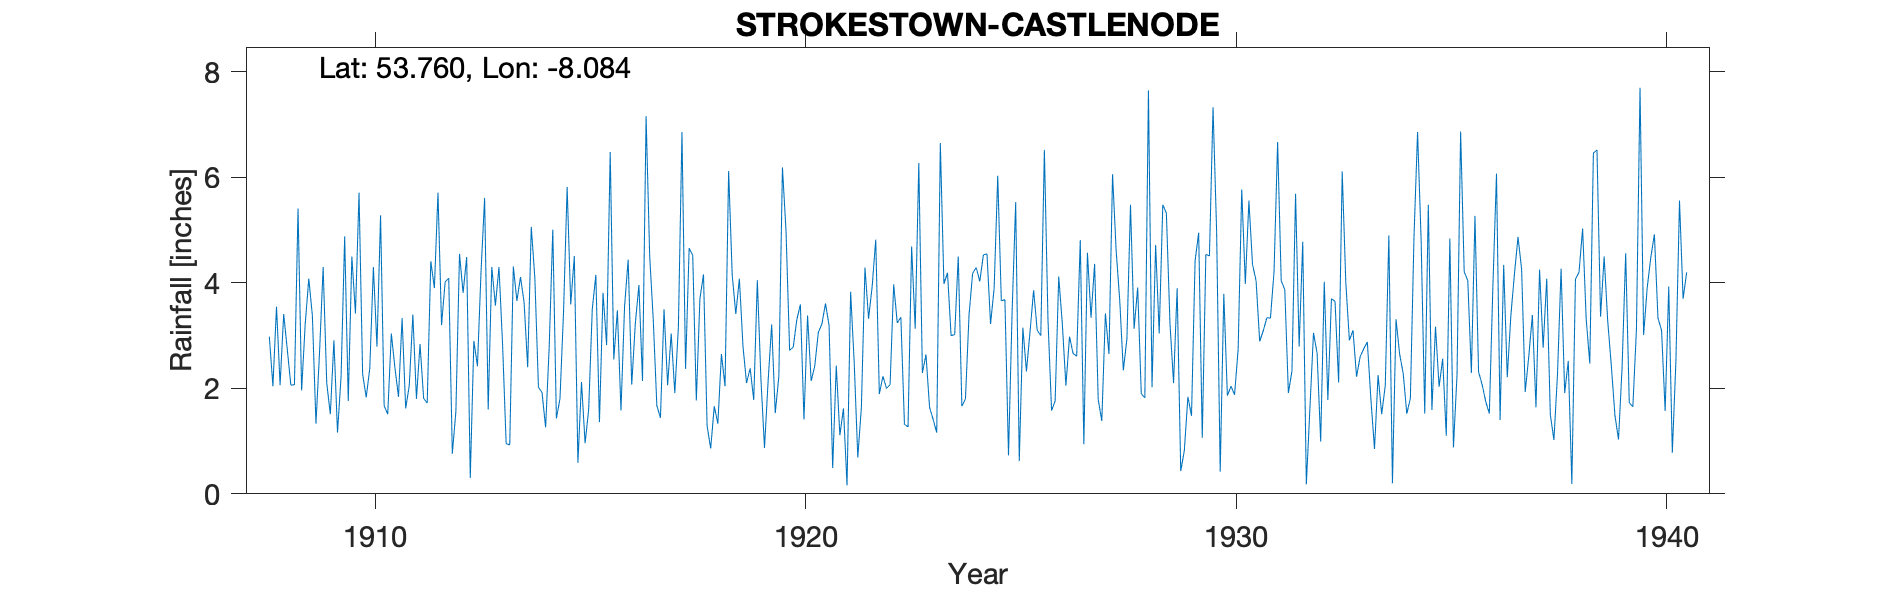

Values plotted in this chart, from the file beside it:
STROKESTOWN - CASTLENODE HOUSE, County R…, , , , , , , , , , , , , , , , , , , , , , , 
Grid ref, IM945789, Long, -8.084, Lat, 53.76, Elevation, 160, ft, , , , , , , , , , , , , , , 
Station no, 6163, , , , , , , , , , , , , , , , , , , , , , 
, 1908, 1909, 1910, 1911, 1912, 1913, 1914, 1915, 1916, 1917, 1918, 1919, 1920, 1921, 1922, 1923, 1924, 1925, 1926, 1927, 1928, 1929, 1930
January, 2.98, 3.38, 3.42, 1.84, 3.20, 5.61, 2.40, 3.59, 2.55, 1.67, 3.70, 2.80, 4.98, 3.19, 3.93, 3.13, 4.50, 3.66, 6.52, 4.57, 5.48, 2.10, 4.98
February, 2.04, 1.33, 5.71, 3.33, 4.02, 1.60, 5.06, 4.51, 3.48, 1.44, 4.16, 2.10, 2.72, 0.49, 4.82, 6.27, 1.66, 3.68, 3.30, 3.34, 3.13, 3.90, 0.42
March, 3.55, 2.69, 2.27, 1.62, 4.09, 4.30, 4.09, 0.59, 1.58, 3.50, 1.29, 2.38, 2.78, 2.43, 1.89, 2.29, 1.80, 0.73, 1.58, 4.36, 3.91, 0.43, 3.79
April, 2.06, 4.30, 1.83, 2.05, 0.76, 3.57, 2.02, 2.12, 3.55, 2.06, 0.86, 1.78, 3.30, 1.11, 2.23, 2.64, 3.39, 3.44, 1.76, 1.79, 1.90, 0.82, 1.86
May, 3.41, 2.10, 2.38, 3.40, 1.57, 4.30, 1.92, 0.96, 4.44, 3.04, 1.66, 4.05, 3.59, 1.62, 2.00, 1.64, 4.18, 5.53, 4.12, 1.38, 1.82, 1.84, 2.04
June, 2.74, 1.51, 4.30, 1.80, 4.55, 2.84, 1.26, 1.60, 2.07, 1.91, 1.33, 2.18, 1.41, 0.16, 2.07, 1.41, 4.29, 0.62, 3.22, 3.42, 7.65, 1.48, 1.88
July, 2.06, 2.91, 2.79, 2.84, 3.81, 0.95, 2.79, 3.50, 3.23, 3.16, 2.65, 0.87, 3.38, 3.83, 3.97, 1.16, 4.03, 3.15, 2.05, 2.65, 2.02, 4.42, 2.74
August, 2.07, 1.16, 5.28, 1.81, 4.49, 0.93, 5.01, 4.15, 3.96, 6.86, 2.04, 2.13, 2.14, 2.49, 3.24, 6.65, 4.53, 2.32, 2.98, 6.06, 4.72, 4.95, 5.77
September, 5.41, 2.23, 1.67, 1.72, 0.30, 4.31, 1.43, 1.36, 2.14, 2.37, 6.12, 3.21, 2.42, 0.69, 3.35, 3.98, 4.55, 3.07, 2.66, 4.61, 3.04, 1.06, 3.98
October, 1.96, 4.88, 1.51, 4.41, 2.90, 3.66, 1.80, 3.81, 7.16, 4.66, 4.15, 1.53, 3.06, 1.64, 1.32, 4.19, 3.22, 3.86, 2.61, 3.67, 5.48, 4.54, 5.56
November, 3.22, 1.76, 3.04, 3.90, 2.42, 4.11, 3.46, 2.82, 4.51, 4.52, 3.41, 2.23, 3.22, 4.29, 1.27, 3.00, 3.90, 3.10, 4.81, 2.34, 5.32, 4.51, 4.35
December, 4.08, 4.50, 2.39, 5.71, 4.21, 3.63, 5.82, 6.48, 3.30, 1.77, 4.08, 6.19, 3.61, 3.32, 4.69, 3.02, 6.03, 3.00, 0.94, 2.94, 3.23, 7.33, 4.04
Total, 35.58, 32.75, 36.59, 34.43, 36.32, 39.81, 37.06, 35.49, 41.97, 36.96, 35.45, 31.45, 36.61, 25.26, 34.78, 39.38, 46.08, 36.16, 36.55, 41.13, 47.70, 37.38, 41.41
TYRain_1900-1909_32_pt1/088, , , , , , , , , , , , , , , , , , , , , , , 
TYRain_1910-1919_30_pt1/055, , , , , , , , , , , , , , , , , , , , , , , 
TYRain_1920-1930_37_pt1/052, , , , , , , , , , , , , , , , , , , , , , , 
TYRain_1931-1940_28_pt1/144, , , , , , , , , , , , , , , , , , , , , , , 
# The station continued until 1962 accor…, , , , , , , , , , , , , , , , , , , , , , , 
